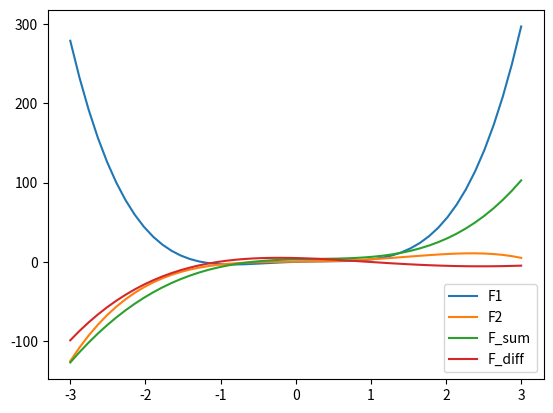

Source code (Python):
import numpy as np
import matplotlib.pyplot as plt


class Polynomial:

    def __init__(self, *coefficients):
        """ input: coefficients are in the form a_n, ...a_1, a_0
        """
        # for reasons of efficiency we save the coefficients in reverse order,
        # i.e. a_0, a_1, ... a_n
        self.coefficients = coefficients[::-1]  # tuple is also turned into list

    def __repr__(self):
        """
        method to return the canonical string representation
        of a polynomial.

        """
        # The internal representation is in reverse order,
        # so we have to reverse the list
        return "Polynomial" + str(self.coefficients[::-1])

    def __call__(self, x):
        res = 0
        for index, coeff in enumerate(self.coefficients):
            res += coeff * x ** index
        return res

    def degree(self):
        return len(self.coefficients)

    @staticmethod
    def zip_longest(iter1, iter2, fillchar=None):
        for i in range(max(len(iter1), len(iter2))):
            if i >= len(iter1):
                yield (fillchar, iter2[i])
            elif i >= len(iter2):
                yield (iter1[i], fillchar)
            else:
                yield (iter1[i], iter2[i])
            i += 1

    def __add__(self, other):
        c1 = self.coefficients
        c2 = other.coefficients
        res = [sum(t) for t in Polynomial.zip_longest(c1, c2)]
        return Polynomial(*res)

    def __sub__(self, other):
        c1 = self.coefficients
        c2 = other.coefficients

        res = [t1 - t2 for t1, t2 in Polynomial.zip_longest(c1, c2)]
        return Polynomial(*res)


p1 = Polynomial(4, 0, -4, 3, 0)
p2 = Polynomial(-0.8, 2.3, 0.5, 1, 0.2)
p_sum = p1 + p2
p_diff = p1 - p2
X = np.linspace(-3, 3, 50, endpoint=True)
F1 = p1(X)
F2 = p2(X)
F_sum = p_sum(X)
F_diff = p_diff(X)
plt.plot(X, F1, label="F1")
plt.plot(X, F2, label="F2")
plt.plot(X, F_sum, label="F_sum")
plt.plot(X, F_diff, label="F_diff")
plt.legend()
plt.show()